Labelled photos from "data_for_modeling", an image-classification folder in zach-merritt/weedeater. The possible labels are: dirt, marigold, morning glory, pea, radish.

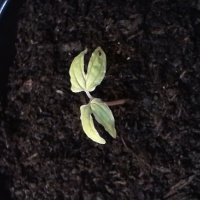
Label: morning glory

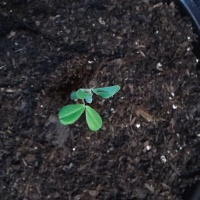
Label: pea

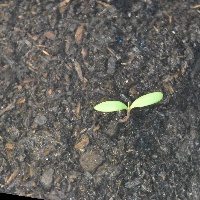
Label: marigold

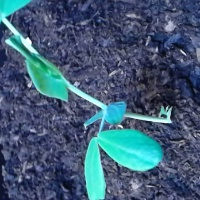
Label: pea

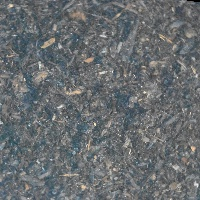
Label: dirt

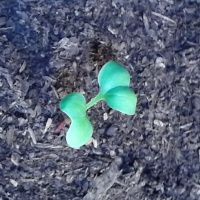
Label: radish
